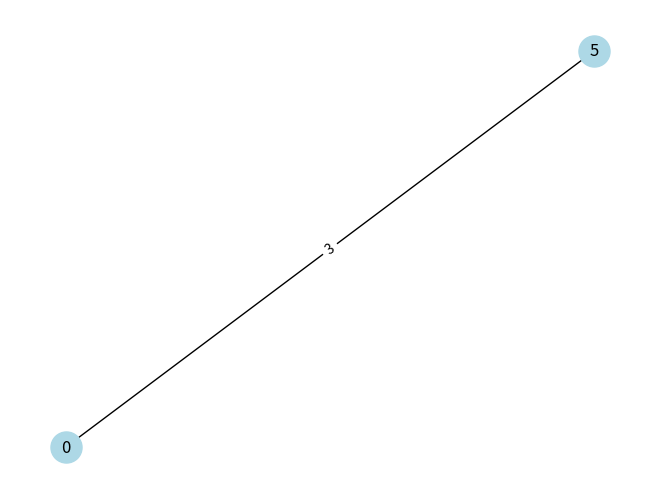

Write Python code to recreate this figure.
import random
import networkx as nx
import numpy as np
import pandas as pd
import itertools
import matplotlib.pyplot as plt

# we have 13 data qubits
data_qubits = [0,1,2,3,4,5,6,7,8,9,10,11,12]

# determine x-type checks based on data qubits
x_stabilizers = {
    0: [0, 3, 5],
    1: [1, 3, 4, 6],
    2: [2, 4, 7],
    3: [5, 8, 10],
    4: [6, 8, 9, 11],
    5: [7, 9, 10],
}

# determine z-type checks based on data qubits
z_stabilizers = {
    0: [0, 1, 3],
    1: [1, 2, 4],
    2: [3, 5, 6, 8],
    3: [4, 6, 7, 9],
    4: [8, 10, 11],
    5: [9, 11, 12],
}

# extract z_syndrome
def extract_z_syndrome(error_qubits, x_stabilizers) -> list:

    syndrome_list = []

    for check in x_stabilizers:
        count = 0

        for qubit in error_qubits:
            if qubit in x_stabilizers[check]:
                count = (count +1)%2

        if count == 1:
            syndrome_list.append(check)

    return syndrome_list


# extract x_syndrome
def extract_x_syndrome(error_qubits, z_stabilizers) -> list:

    syndrome_list = []

    for check in list(z_stabilizers.keys()):
        count = 0
        for qubit in error_qubits:
            if qubit in z_stabilizers[check]:
                count = (count +1)%2
        if count == 1:
            syndrome_list.append(check)

    return syndrome_list

# generate Z errors
def generate_z_error(number_of_data_qubits: int, p: float) -> list[int]:
    error_qubits = []

    for qubit in range(number_of_data_qubits):
        random_number = random.random()
        if random_number < p:
            error_qubits.append(qubit)

    return error_qubits

# compute distance
def compute_distance(p1, p2):
    return sum(abs(a - b) for a, b in zip(p1, p2))

x_coordinates = {
        0: (0, 0),
        1: (1, 0),
        2: (2, 0),
        3: (0, 1),
        4: (1, 1),
        5: (2, 1),
    }


# build the syndrome graph
def build_z_graph(syndrome: list):
    G = nx.Graph()
    G.add_nodes_from(syndrome)

    weighted_edges = [(u,v, compute_distance(x_coordinates[u],x_coordinates[v]))
                      for u,v in itertools.combinations(G.nodes, 2)]

    G.add_weighted_edges_from(weighted_edges)

    return G


G = build_z_graph([0, 5])

pos = {node: x_coordinates[node] for node in G.nodes}

nx.draw(G, pos=pos, with_labels=True, node_color="lightblue", node_size=500)

edge_labels = nx.get_edge_attributes(G, "weight")
nx.draw_networkx_edge_labels(G, pos, edge_labels=edge_labels)

plt.show()
